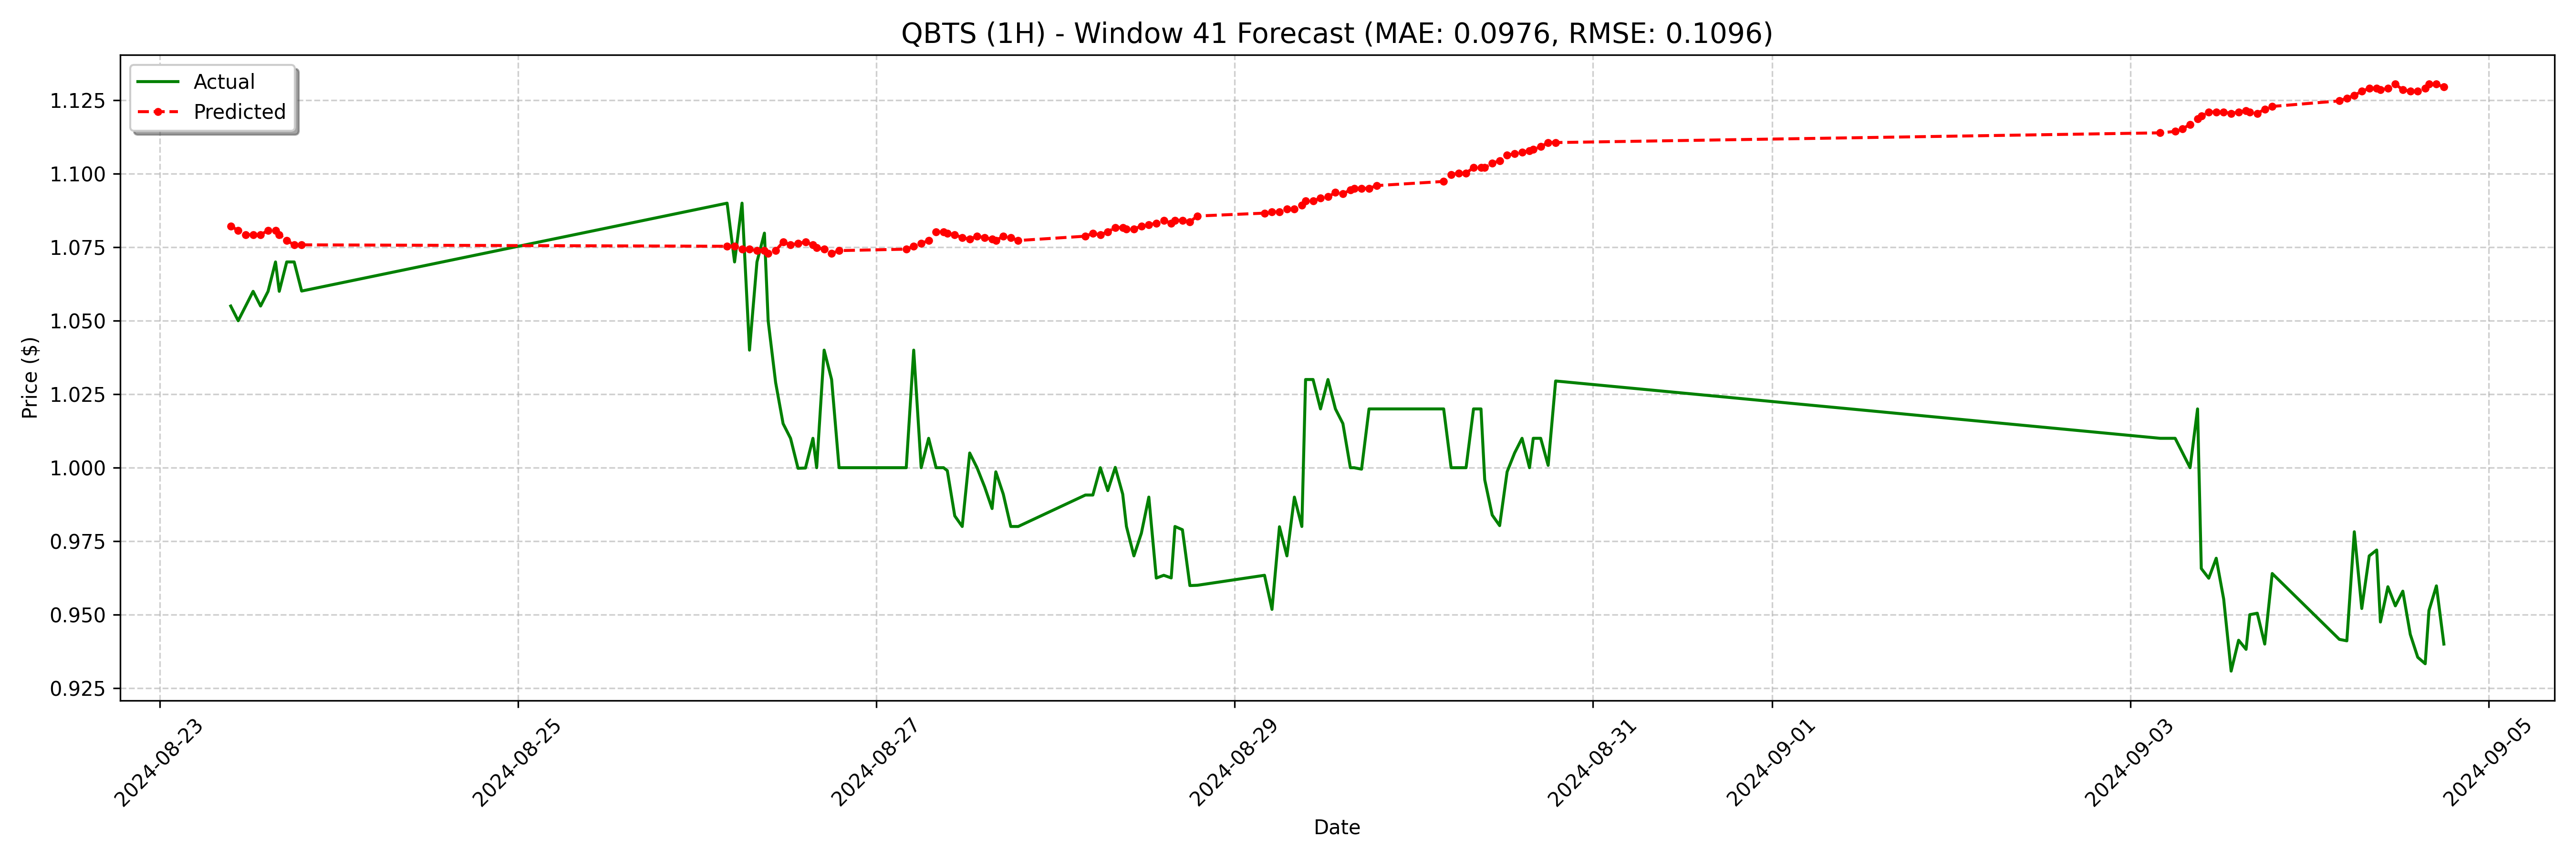

Data behind this chart, as committed beside it:
date, actual, forecast
2024-08-23 09:30:00-04:00, 1.055, 1.082
2024-08-23 10:30:00-04:00, 1.05, 1.081
2024-08-23 11:30:00-04:00, 1.055, 1.079
2024-08-23 12:30:00-04:00, 1.06, 1.079
2024-08-23 13:30:00-04:00, 1.055, 1.079
2024-08-23 14:30:00-04:00, 1.06, 1.081
2024-08-23 15:30:00-04:00, 1.07, 1.081
2024-08-23 16:00:00-04:00, 1.06, 1.079
2024-08-23 17:00:00-04:00, 1.07, 1.077
2024-08-23 18:00:00-04:00, 1.07, 1.076
2024-08-23 19:00:00-04:00, 1.06, 1.076
2024-08-26 04:00:00-04:00, 1.09, 1.075
2024-08-26 05:00:00-04:00, 1.07, 1.075
2024-08-26 06:00:00-04:00, 1.09, 1.074
2024-08-26 07:00:00-04:00, 1.04, 1.074
2024-08-26 08:00:00-04:00, 1.07, 1.074
2024-08-26 09:00:00-04:00, 1.08, 1.074
2024-08-26 09:30:00-04:00, 1.05, 1.073
2024-08-26 10:30:00-04:00, 1.029, 1.074
2024-08-26 11:30:00-04:00, 1.015, 1.077
2024-08-26 12:30:00-04:00, 1.01, 1.076
2024-08-26 13:30:00-04:00, 0.9998, 1.076
2024-08-26 14:30:00-04:00, 0.9999, 1.077
2024-08-26 15:30:00-04:00, 1.01, 1.076
2024-08-26 16:00:00-04:00, 1.0, 1.075
2024-08-26 17:00:00-04:00, 1.04, 1.074
2024-08-26 18:00:00-04:00, 1.03, 1.073
2024-08-26 19:00:00-04:00, 1.0, 1.074
2024-08-27 04:00:00-04:00, 1.0, 1.074
2024-08-27 05:00:00-04:00, 1.04, 1.075
2024-08-27 06:00:00-04:00, 1.0, 1.076
2024-08-27 07:00:00-04:00, 1.01, 1.077
2024-08-27 08:00:00-04:00, 1.0, 1.08
2024-08-27 09:00:00-04:00, 1.0, 1.08
2024-08-27 09:30:00-04:00, 0.999, 1.08
2024-08-27 10:30:00-04:00, 0.9836, 1.079
2024-08-27 11:30:00-04:00, 0.98, 1.078
2024-08-27 12:30:00-04:00, 1.005, 1.078
2024-08-27 13:30:00-04:00, 0.9999, 1.079
2024-08-27 14:30:00-04:00, 0.9935, 1.078
2024-08-27 15:30:00-04:00, 0.9861, 1.078
2024-08-27 16:00:00-04:00, 0.9986, 1.077
2024-08-27 17:00:00-04:00, 0.991, 1.079
2024-08-27 18:00:00-04:00, 0.98, 1.078
2024-08-27 19:00:00-04:00, 0.98, 1.077
2024-08-28 04:00:00-04:00, 0.9907, 1.079
2024-08-28 05:00:00-04:00, 0.9907, 1.08
2024-08-28 06:00:00-04:00, 1.0, 1.079
2024-08-28 07:00:00-04:00, 0.9922, 1.08
2024-08-28 08:00:00-04:00, 1, 1.082
2024-08-28 09:00:00-04:00, 0.991, 1.082
2024-08-28 09:30:00-04:00, 0.98, 1.081
2024-08-28 10:30:00-04:00, 0.97, 1.081
2024-08-28 11:30:00-04:00, 0.9777, 1.082
2024-08-28 12:30:00-04:00, 0.99, 1.083
2024-08-28 13:30:00-04:00, 0.9625, 1.083
2024-08-28 14:30:00-04:00, 0.9634, 1.084
2024-08-28 15:30:00-04:00, 0.9625, 1.083
2024-08-28 16:00:00-04:00, 0.98, 1.084
2024-08-28 17:00:00-04:00, 0.9789, 1.084
... 68 more rows
